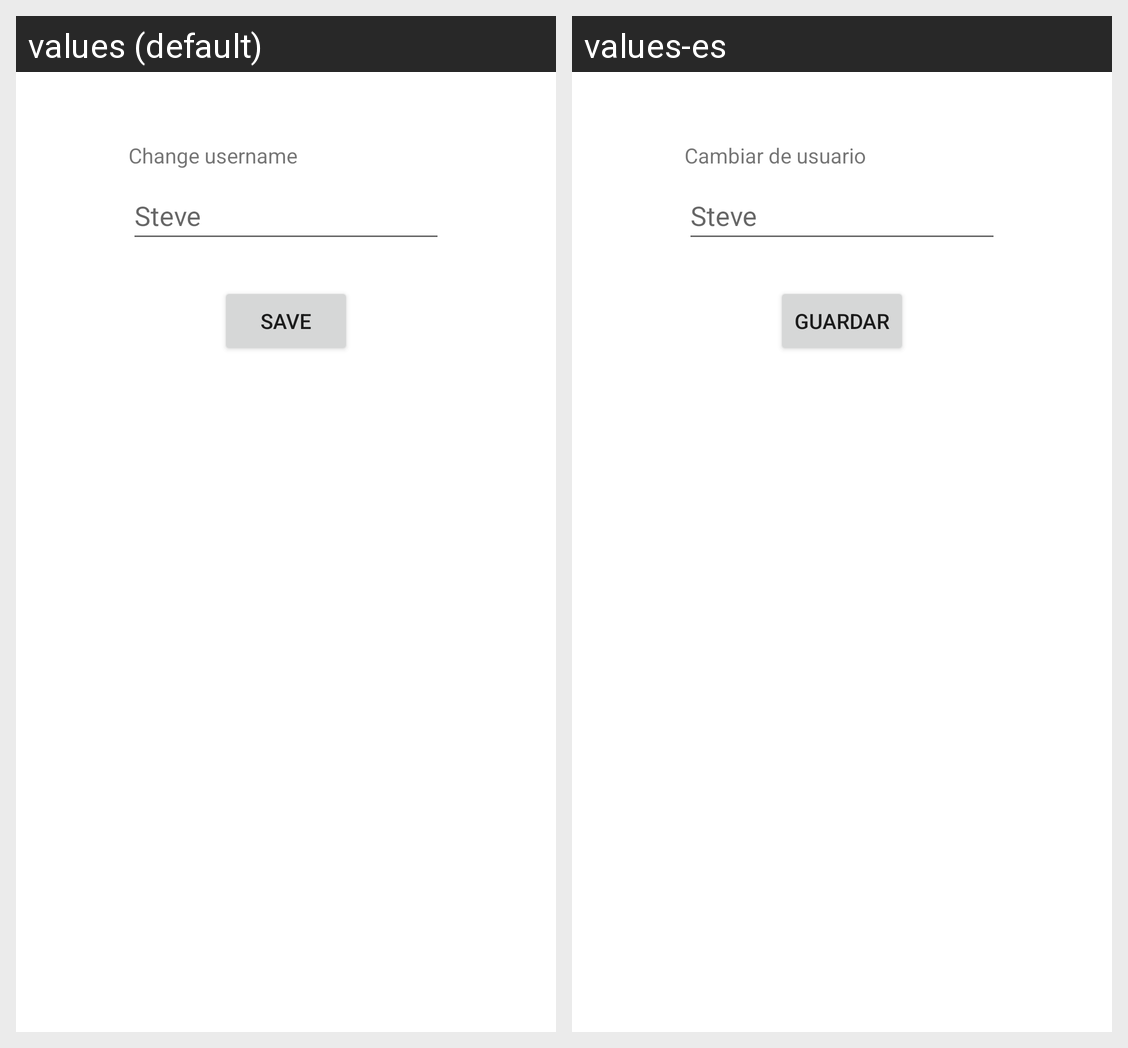

Translations of the strings shown on this Android screen, per locale in the grid:
Android screen res/layout/change_name_dialog.xml rendered under 2 locales, left to right: values (default), values-es. Device: Nexus 5 (rendered at 1080×1920; each locale shown at half size, 540×960, under a caption strip naming it); theme Theme.ENTI_DI_UNICA_POL_SURRIEL.
Strings drawn on this screen, with the default value and each locale's value (text and hints the layout hard-codes, and strings that could not be matched under every locale, appear in the picture but are not listed):

save_action
  values: Save
  values-es: Guardar

change_username
  values: Change username
  values-es: Cambiar de usuario
